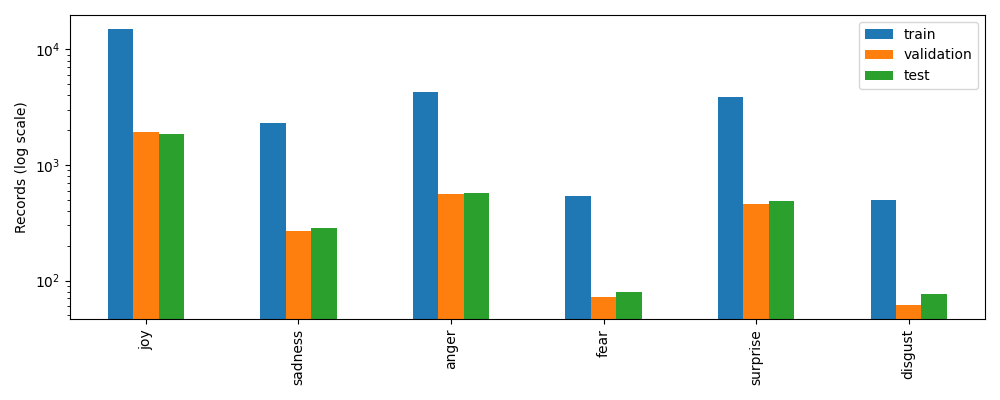

Data behind this chart, as committed beside it:
, train, validation, test
joy, 15044, 1929, 1858
sadness, 2313, 266, 283
anger, 4283, 555, 572
fear, 537, 72, 80
surprise, 3845, 459, 488
disgust, 495, 61, 76
